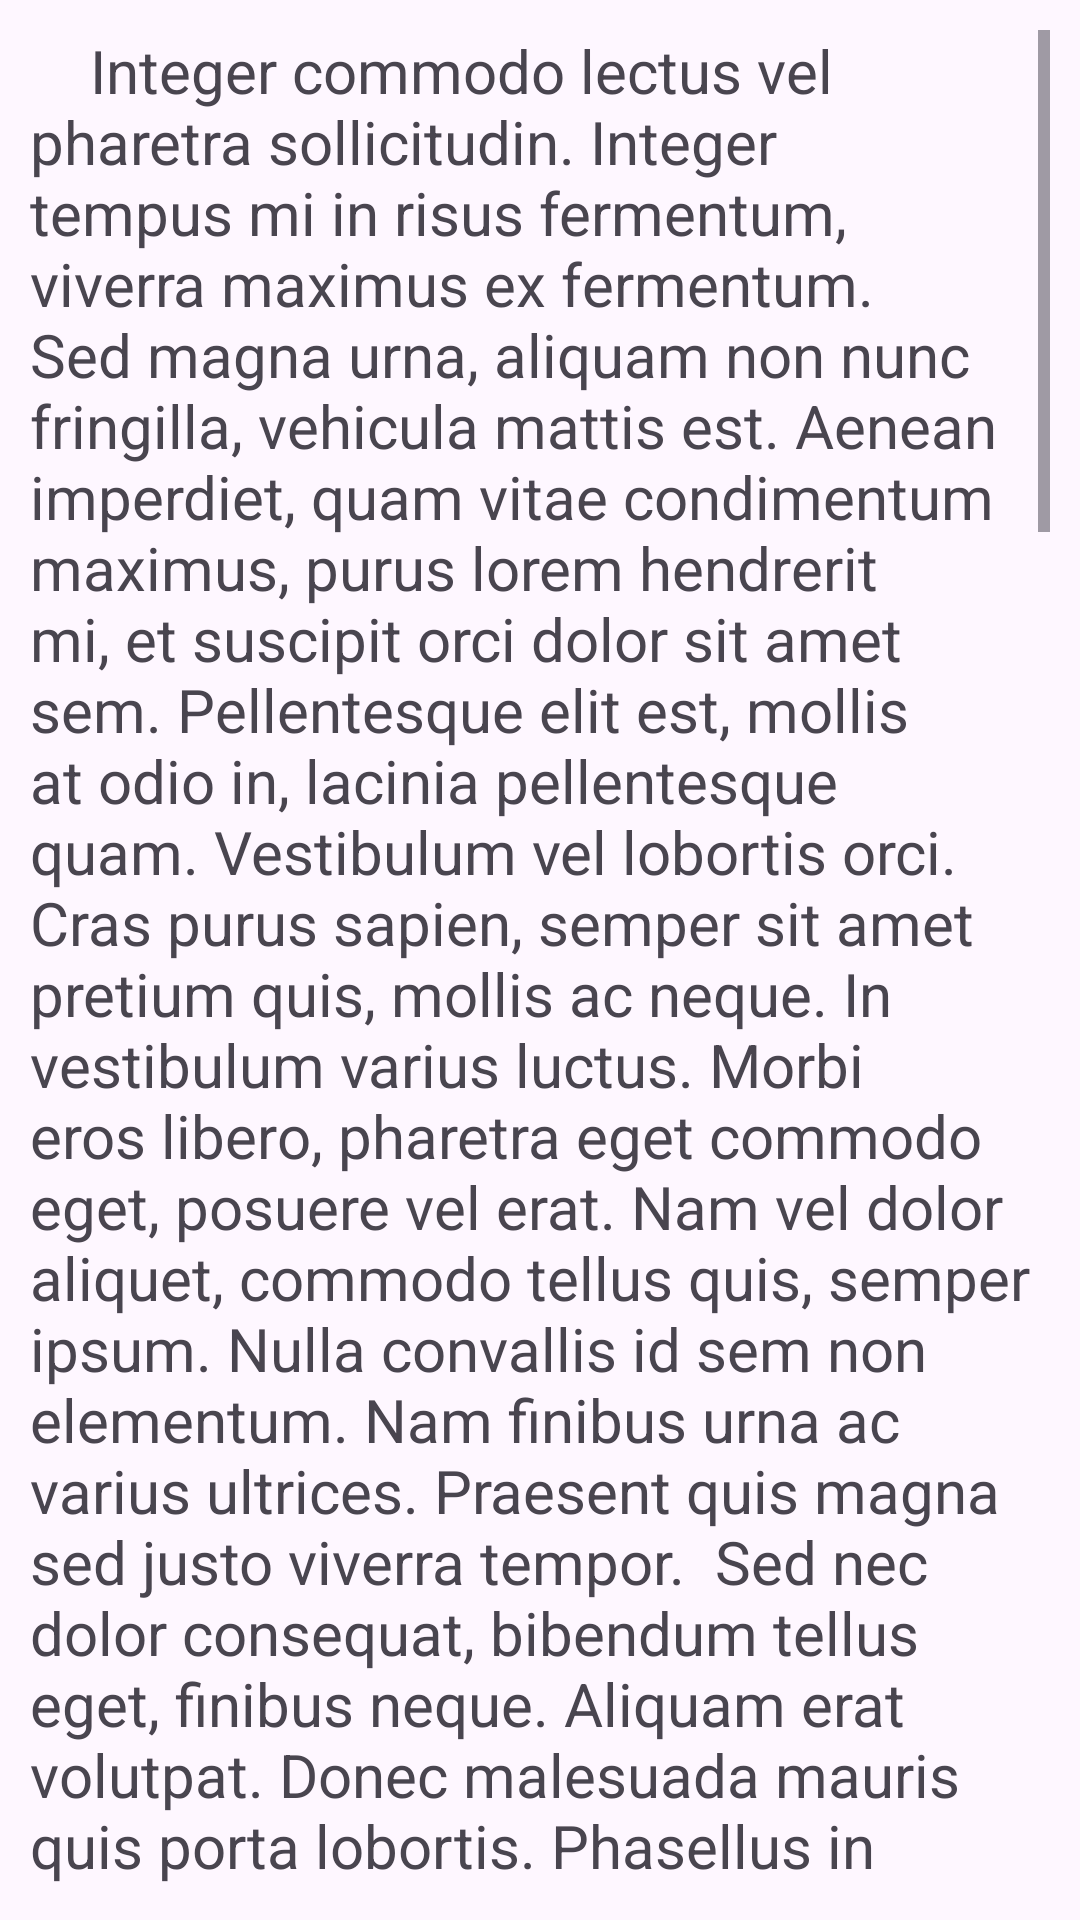

This screen was rendered from an Android layout file. Write that file and the resources it references.
<!-- AndroidManifest.xml: application theme Theme.Adilet_Chaikenov_sis2125 -->
<!-- res/layout/activity_main2.xml -->
<?xml version="1.0" encoding="utf-8"?>
<LinearLayout xmlns:android="http://schemas.android.com/apk/res/android"
    xmlns:app="http://schemas.android.com/apk/res-auto"
    xmlns:tools="http://schemas.android.com/tools"
    android:layout_width="match_parent"
    android:layout_height="match_parent"
    tools:context=".MainActivity2">

    <ScrollView
        android:layout_width="match_parent"
        android:layout_margin="10dp"
        android:layout_height="match_parent">

        <TextView
            android:id="@+id/textView2"
            android:layout_width="match_parent"
            android:layout_height="match_parent"
            android:text="



Integer commodo lectus vel pharetra sollicitudin. Integer tempus mi in risus fermentum, viverra maximus ex fermentum. Sed magna urna, aliquam non nunc fringilla, vehicula mattis est. Aenean imperdiet, quam vitae condimentum maximus, purus lorem hendrerit mi, et suscipit orci dolor sit amet sem. Pellentesque elit est, mollis at odio in, lacinia pellentesque quam. Vestibulum vel lobortis orci. Cras purus sapien, semper sit amet pretium quis, mollis ac neque. In vestibulum varius luctus. Morbi eros libero, pharetra eget commodo eget, posuere vel erat. Nam vel dolor aliquet, commodo tellus quis, semper ipsum. Nulla convallis id sem non elementum. Nam finibus urna ac varius ultrices. Praesent quis magna sed justo viverra tempor.

Sed nec dolor consequat, bibendum tellus eget, finibus neque. Aliquam erat volutpat. Donec malesuada mauris quis porta lobortis. Phasellus in finibus libero. Nunc eget urna et ante egestas blandit in eget metus. Phasellus nec placerat lacus, et consequat libero. Maecenas rhoncus urna sapien, ut elementum diam porttitor et. Suspendisse vehicula et erat quis placerat. Vivamus at tempus ante. Fusce consequat fringilla lorem nec gravida. Phasellus tortor turpis, rhoncus in placerat volutpat, fringilla sit amet nisl. Etiam venenatis sodales nulla, sed euismod dui fermentum id. Interdum et malesuada fames ac ante ipsum primis in faucibus. In venenatis, dui a placerat vehicula, ipsum justo placerat turpis, vitae sodales leo erat rutrum lectus.

Sed porta augue sed felis ultricies, non semper est consequat. Sed quis luctus lectus. Phasellus id ullamcorper lorem. Sed vel laoreet metus. Etiam est quam, feugiat in hendrerit vitae, pharetra sit amet lacus. Quisque tempor porta eros, eget scelerisque nulla maximus in. Aenean mollis ipsum orci, ut pretium nunc sodales a. Curabitur augue nunc, vulputate sed justo ac, vehicula malesuada ex. In hac habitasse platea dictumst. Nulla facilisi. Duis vehicula turpis a dui sodales ultricies eu sit amet lectus. Nulla et ex arcu. Sed commodo sem sapien, sit amet dignissim nisl vehicula ac. Morbi molestie elementum orci sed mollis.

Donec lobortis quam ut interdum volutpat. Donec sed rhoncus ex. Nullam aliquet tortor eu libero iaculis, quis sagittis risus tincidunt. Duis eleifend ligula ullamcorper, malesuada metus quis, iaculis magna. Maecenas non enim urna. Phasellus pharetra pretium ante in bibendum. In sagittis mi libero, nec bibendum est fringilla id.

In eu dui dictum, facilisis lacus eget, ornare erat. Donec egestas pharetra nisl, et venenatis magna. Duis vulputate ipsum odio, sed feugiat massa elementum blandit. Fusce rhoncus at diam sit amet bibendum. Vestibulum commodo dolor purus, a commodo orci accumsan in. Phasellus faucibus, risus in egestas imperdiet, leo enim dignissim felis, in suscipit dolor elit quis libero. Quisque rhoncus fringilla nibh sed placerat. Mauris euismod est eget imperdiet placerat. Cras quis iaculis orci. Nunc eget accumsan tortor. Ut bibendum vel metus nec eleifend. Morbi congue ante a dui euismod, vitae interdum elit eleifend. Maecenas vitae mauris in metus blandit faucibus. Quisque efficitur urna vel felis consequat, dictum viverra sapien suscipit. Duis ligula velit, rutrum at suscipit nec, rhoncus sed felis. Phasellus fermentum tristique purus, vitae porta ipsum. Phasellus pulvinar accumsan mollis. Mauris non. "

            android:textSize="20dp"
            tools:layout_editor_absoluteX="98dp"
            tools:layout_editor_absoluteY="94dp" />




    </ScrollView>
</LinearLayout>
<!-- resources referenced by this layout -->
<resources>
  <style name="Theme.Adilet_Chaikenov_sis2125" parent="Base.Theme.Adilet_Chaikenov_sis2125" />
  <style name="Base.Theme.Adilet_Chaikenov_sis2125" parent="Theme.Material3.DayNight.NoActionBar">
          
          
      </style>
</resources>
